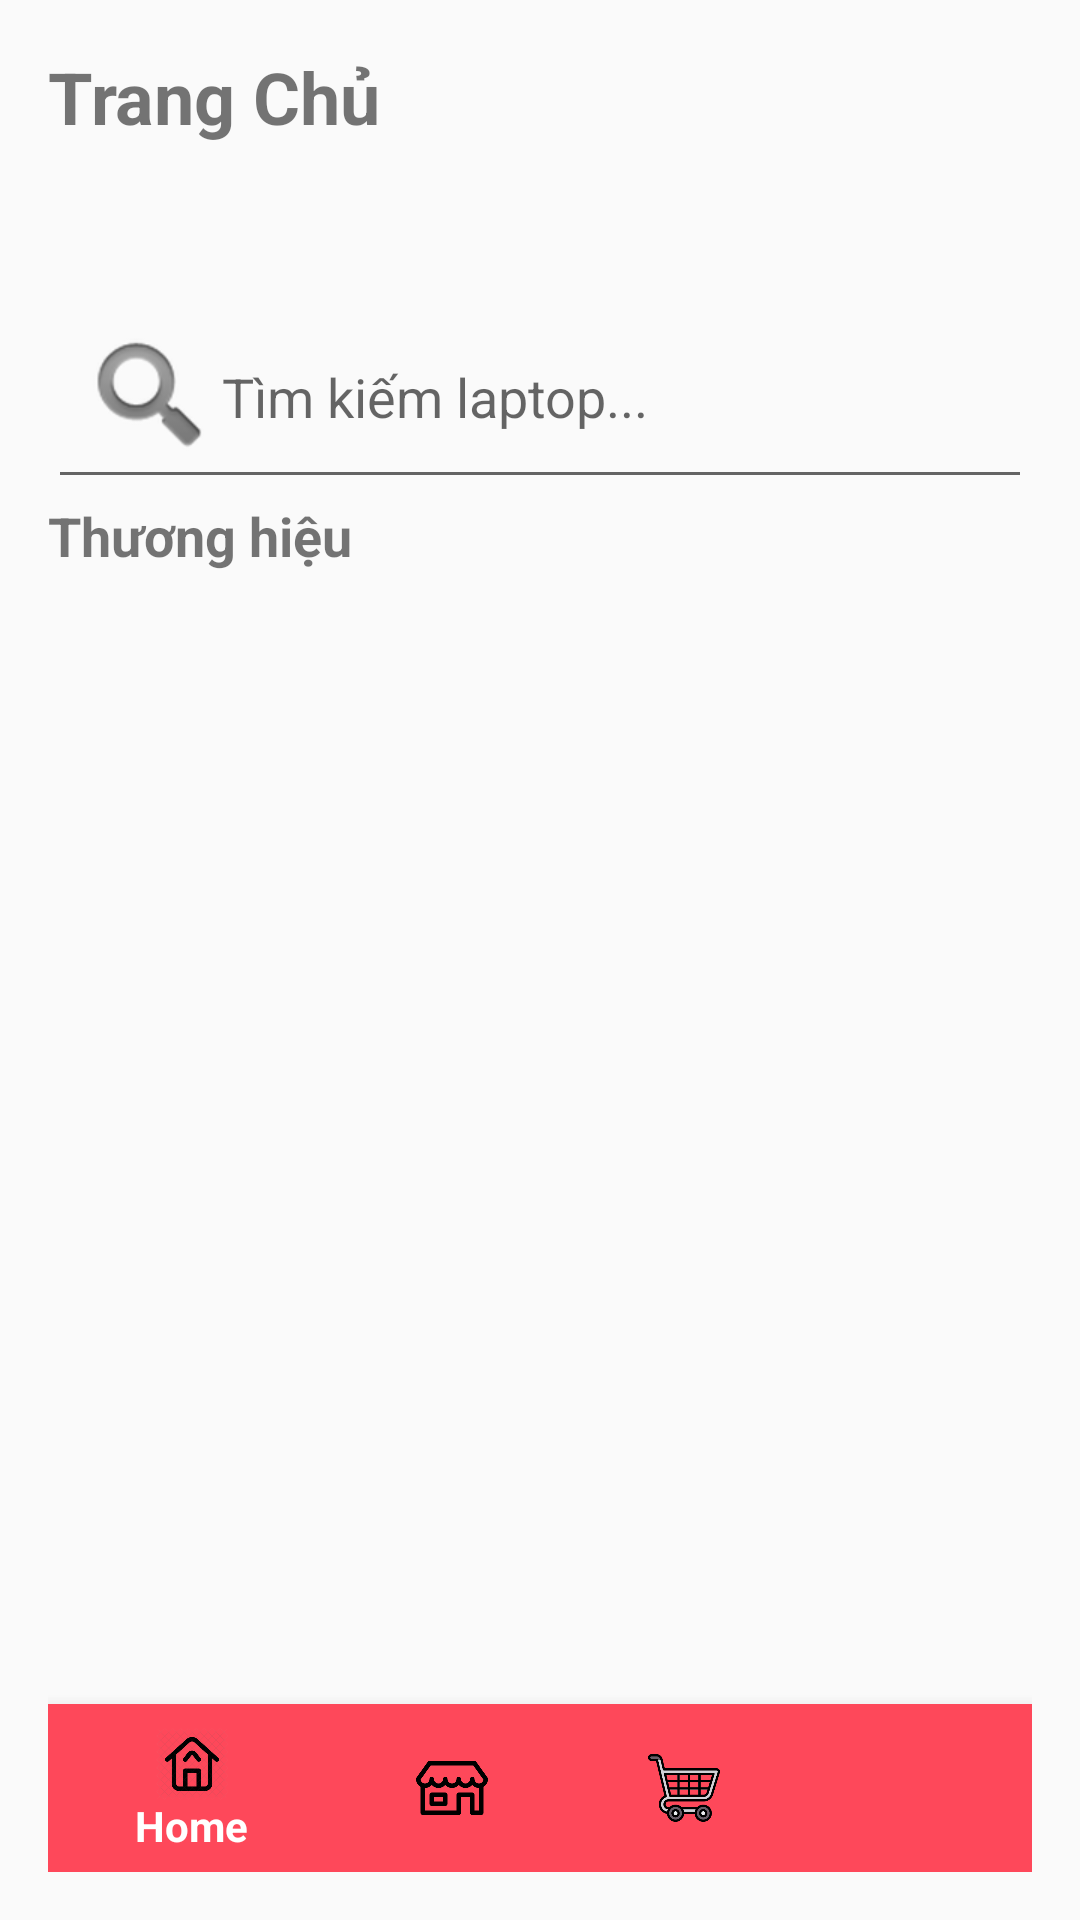

The Android layout XML behind this screen, and the referenced resources:
<!-- AndroidManifest.xml: activity theme Theme.AppCompat.Light.NoActionBar -->
<!-- res/layout/activity_home.xml -->
<?xml version="1.0" encoding="utf-8"?>
<androidx.constraintlayout.widget.ConstraintLayout
    xmlns:android="http://schemas.android.com/apk/res/android"
    xmlns:app="http://schemas.android.com/apk/res-auto"
    xmlns:tools="http://schemas.android.com/tools"
    android:layout_width="match_parent"
    android:layout_height="match_parent"
    android:padding="16dp"
    tools:context=".MainActivity">

    <TextView
        android:id="@+id/txtHome"
        android:layout_width="0dp"
        android:layout_height="wrap_content"
        android:text="Trang Chủ"
        android:textSize="24sp"
        android:textStyle="bold"
        app:layout_constraintTop_toTopOf="parent"
        app:layout_constraintStart_toStartOf="parent"
        app:layout_constraintEnd_toEndOf="parent"
        android:layout_marginBottom="16dp"/>

    <EditText
        android:id="@+id/et_search"
        android:layout_width="match_parent"
        android:layout_height="wrap_content"
        android:hint="Tìm kiếm laptop..."
        android:drawableLeft="@android:drawable/ic_search_category_default"
        android:padding="10dp"
        android:layout_marginTop="50dp"
        android:layout_marginBottom="16dp"
        app:layout_constraintTop_toBottomOf="@id/txtHome"
        app:layout_constraintStart_toStartOf="parent"
        app:layout_constraintEnd_toEndOf="parent"/>

    <TextView
        android:id="@+id/txtBrand"
        android:layout_width="wrap_content"
        android:layout_height="wrap_content"
        android:text="Thương hiệu"
        android:textSize="18sp"
        android:textStyle="bold"
        android:layout_marginBottom="8dp"
        app:layout_constraintTop_toBottomOf="@id/et_search"
        app:layout_constraintStart_toStartOf="parent"/>

    <HorizontalScrollView
        android:id="@+id/brandScrollView"
        android:layout_width="match_parent"
        android:layout_height="wrap_content"
        app:layout_constraintTop_toBottomOf="@id/txtBrand"
        app:layout_constraintStart_toStartOf="parent"
        app:layout_constraintEnd_toEndOf="parent">

        <LinearLayout
            android:id="@+id/brandContainer"
            android:orientation="horizontal"
            android:layout_width="wrap_content"
            android:layout_height="wrap_content">
            
        </LinearLayout>
    </HorizontalScrollView>

    <ListView
        android:id="@+id/lv_recommended_laptops"
        android:layout_width="match_parent"
        android:layout_height="0dp"
        android:divider="@android:color/darker_gray"
        android:dividerHeight="1dp"
        app:layout_constraintTop_toBottomOf="@id/brandScrollView"
        app:layout_constraintBottom_toTopOf="@id/bottomNavigation"
        app:layout_constraintStart_toStartOf="parent"
        app:layout_constraintEnd_toEndOf="parent"/>

    <com.google.android.material.bottomnavigation.BottomNavigationView
        android:id="@+id/bottomNavigation"
        android:layout_width="match_parent"
        android:layout_height="wrap_content"
        android:background="@color/bgBottomNavigation"
        app:itemIconTint="@color/bottom_nav_icon_color"
        app:itemTextColor="@color/bottom_nav_text_color"
        app:menu="@menu/bottom_navigation"
        app:layout_constraintBottom_toBottomOf="parent"
        app:layout_constraintStart_toStartOf="parent"
        app:layout_constraintEnd_toEndOf="parent"/>

</androidx.constraintlayout.widget.ConstraintLayout>
<!-- resources referenced by this layout -->
<resources>
  <color name="bgBottomNavigation">#fe485a</color>
</resources>
